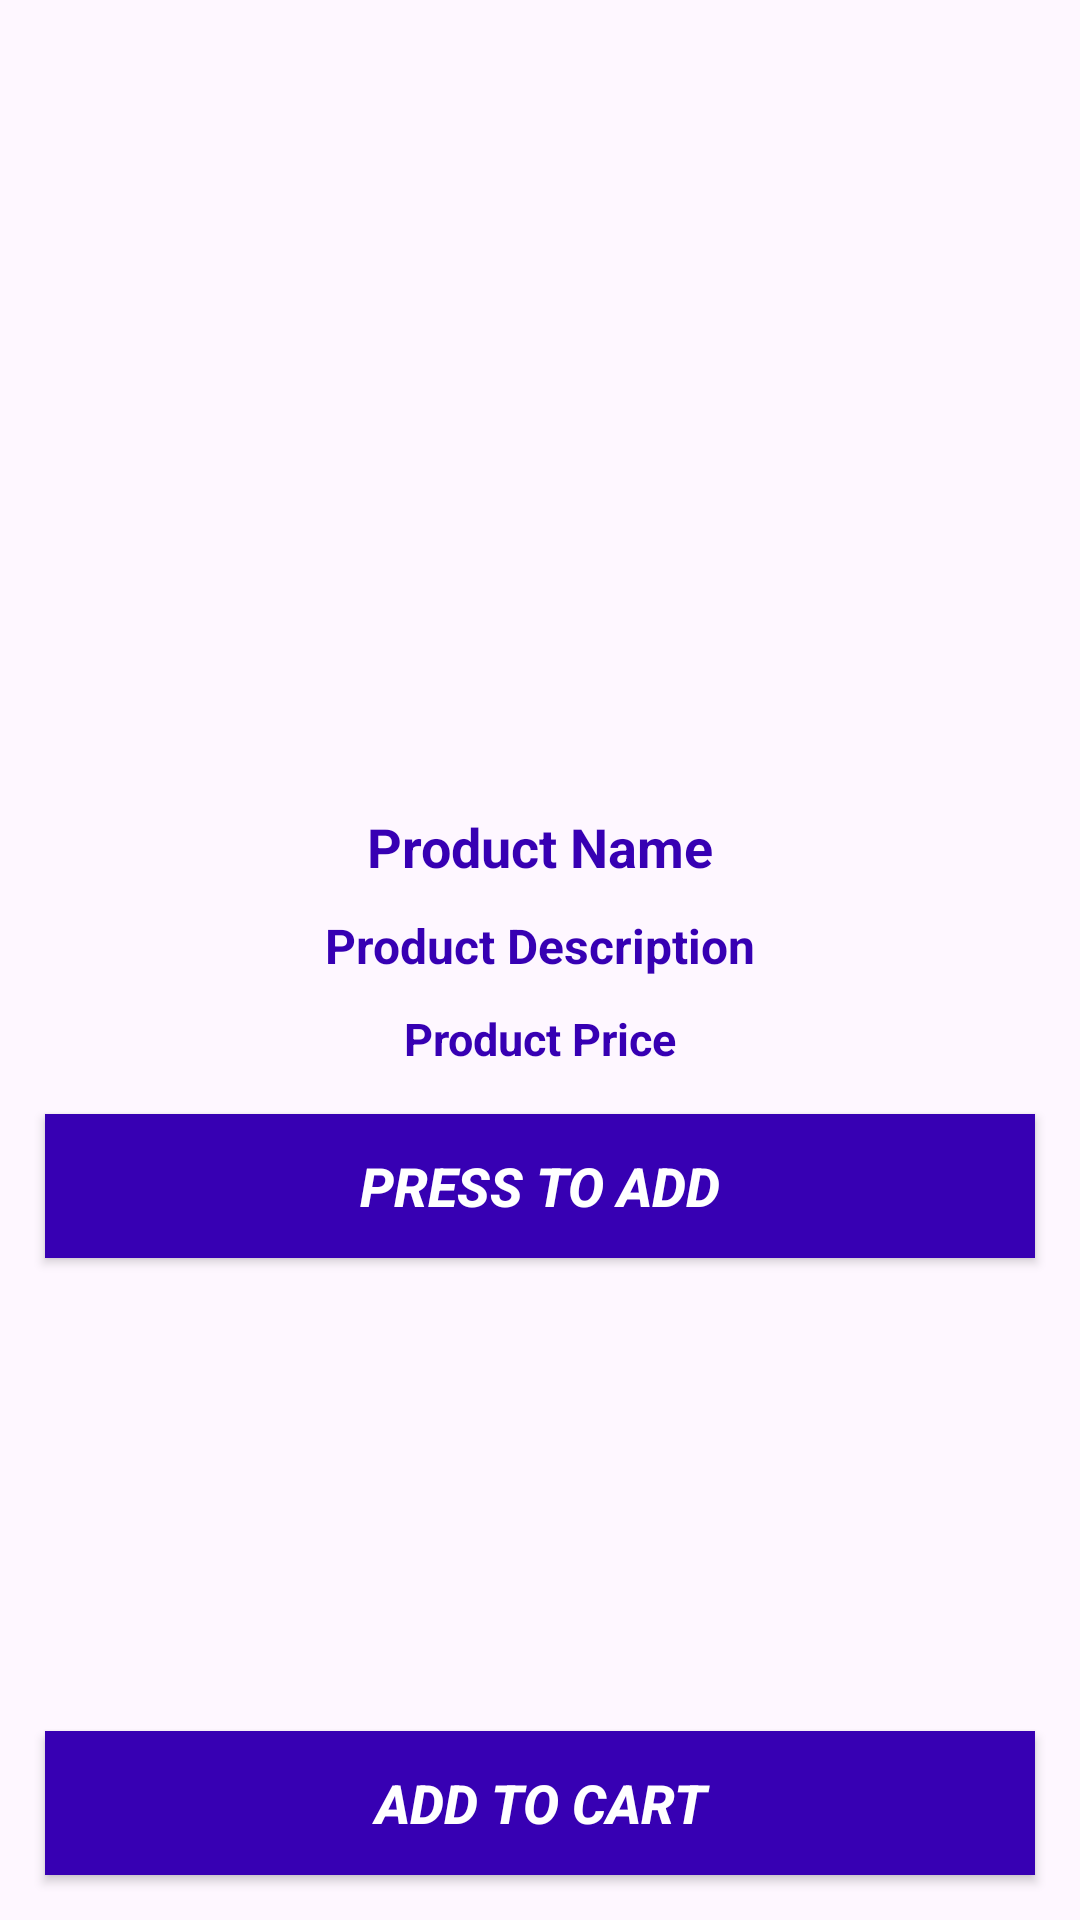

Here is an Android app screen rendered from its layout file. Give the layout XML and the strings, colors and styles it references.
<!-- AndroidManifest.xml: application theme Theme.Talabatend -->
<!-- res/layout/activity_product_details.xml -->
<?xml version="1.0" encoding="utf-8"?>
<RelativeLayout

    xmlns:android="http://schemas.android.com/apk/res/android"
    xmlns:app="http://schemas.android.com/apk/res-auto"
    xmlns:tools="http://schemas.android.com/tools"
    android:layout_width="match_parent"
    android:layout_height="match_parent"
    tools:context=".ProductDetailsActivity">
    <ImageView
        android:id="@+id/product_image_details"
        android:layout_width="match_parent"
        android:layout_height="260dp"
        android:scaleType="centerCrop"

        />

    <TextView
        android:id="@+id/product_name_details"
        android:layout_width="match_parent"
        android:layout_height="wrap_content"

        android:layout_below="@+id/product_image_details"
        android:text="Product Name"
        android:textColor="@color/design_default_color_primary_dark"
        android:textStyle="bold"
        android:textSize="18sp"
        android:gravity="center"
        android:layout_marginTop="10dp"


        />
    <TextView
        android:id="@+id/product_description_details"
        android:layout_width="match_parent"
        android:layout_height="wrap_content"

        android:layout_below="@+id/product_name_details"

        android:text="Product Description"
        android:textColor="@color/design_default_color_primary_dark"
        android:textStyle="bold"
        android:textSize="16sp"
        android:gravity="center"
        android:layout_marginTop="10dp"



        />
    <TextView
        android:id="@+id/product_price_details"
        android:layout_width="match_parent"
        android:layout_height="wrap_content"

        android:layout_below="@+id/product_description_details"
        android:text="Product Price"
        android:textColor="@color/design_default_color_primary_dark"
        android:textStyle="bold"
        android:textSize="15sp"
        android:gravity="center"
        android:layout_marginTop="10dp"

        />

    <Button
        android:id="@+id/details_quantity_to_cart_btn"
        android:layout_width="match_parent"
        android:layout_height="wrap_content"
        android:background="@color/design_default_color_primary_dark"
        android:layout_margin="15dp"
        android:layout_below="@id/product_price_details"
        android:text="press to add"
        android:textColor="@color/white"
        android:textStyle="bold|italic"
        android:textSize="18dp"
        android:layout_marginTop="90dp"

        />

    <Button
        android:id="@+id/details_add_to_cart_btn"
        android:layout_width="match_parent"
        android:layout_height="wrap_content"
        android:background="@color/design_default_color_primary_dark"
        android:layout_margin="15dp"
        android:layout_alignParentBottom="true"
        android:text="Add to cart"
        android:textColor="@color/white"
        android:textStyle="bold|italic"
        android:textSize="18dp"




        />





</RelativeLayout>
<!-- resources referenced by this layout -->
<resources>
  <color name="white">#FFFFFF</color>
  <style name="Theme.Talabatend" parent="Base.Theme.Talabatend" />
  <style name="Base.Theme.Talabatend" parent="Theme.Material3.DayNight.NoActionBar">
          
          
  
  
      </style>
</resources>
